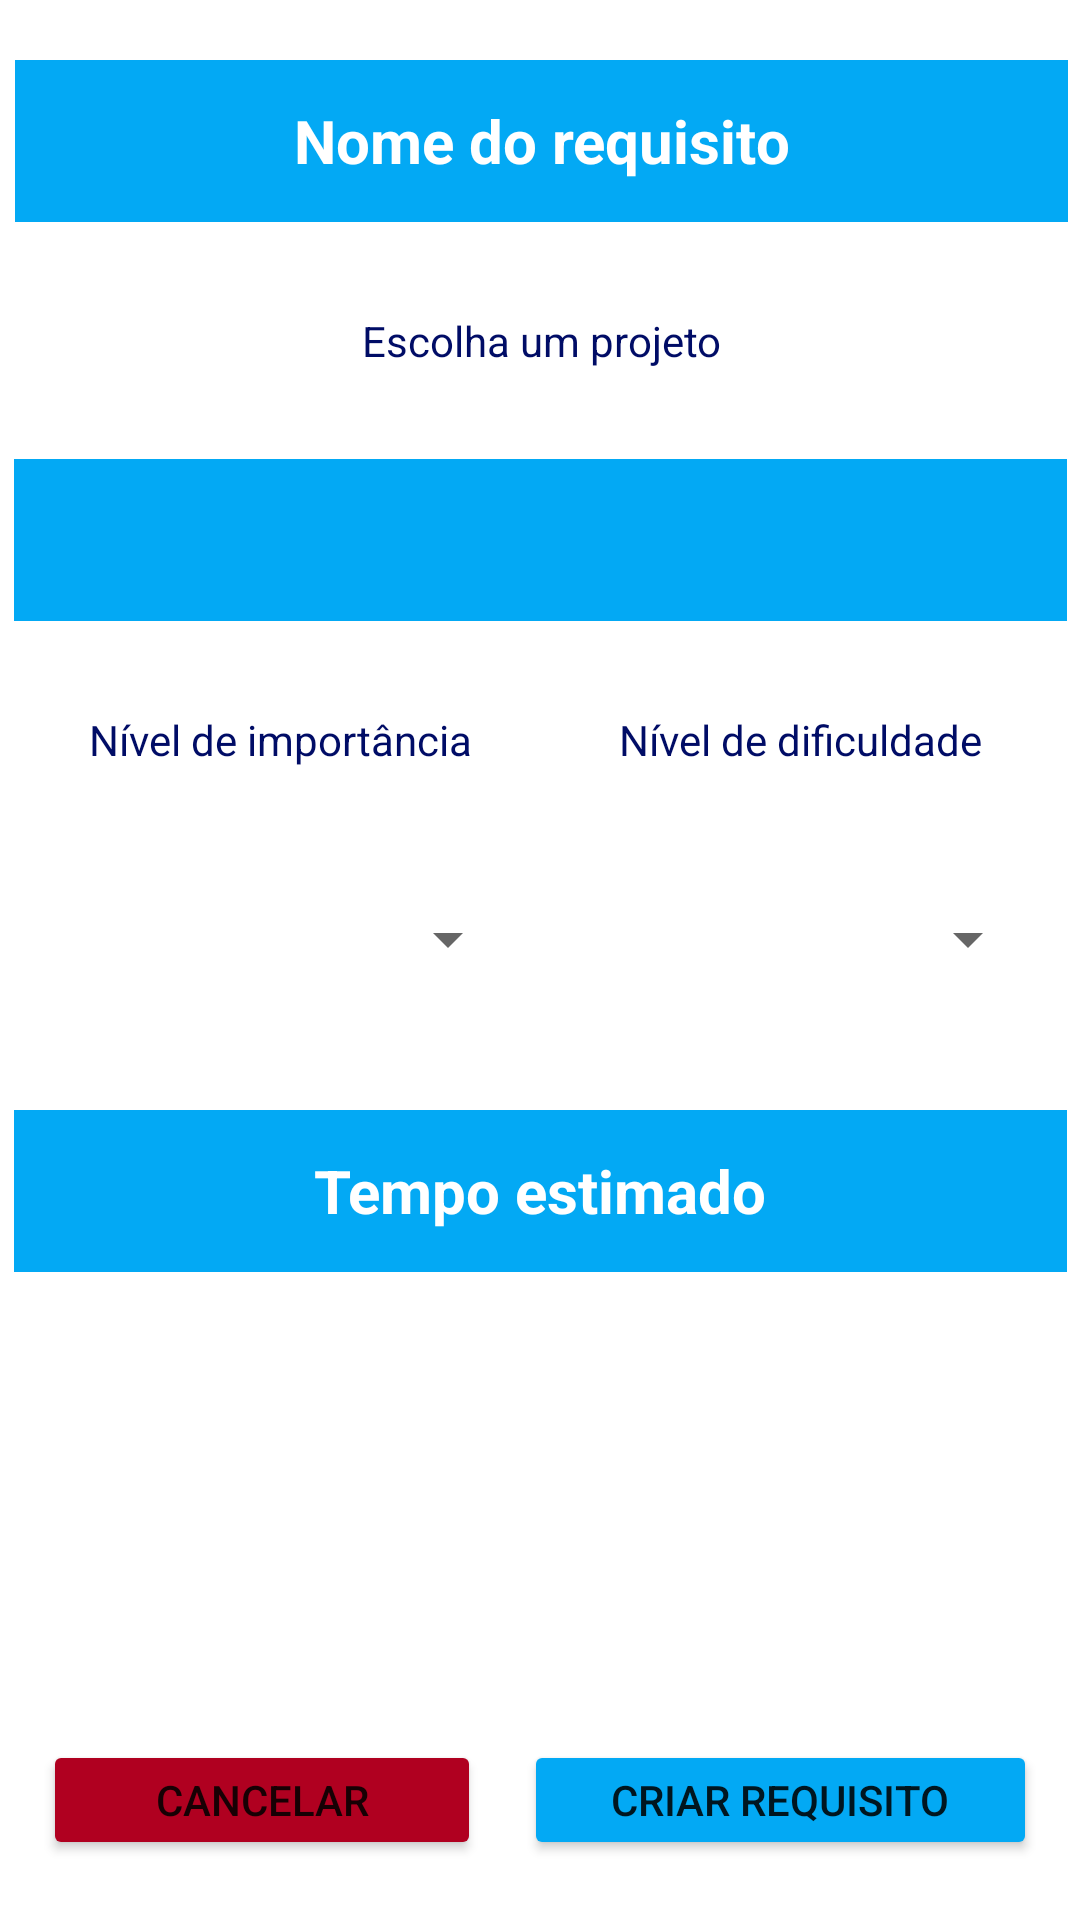

Android layout source for this screen:
<!-- AndroidManifest.xml: application theme Theme.Projeto_integrador_ix -->
<!-- res/layout/criar_requisito.xml -->
<?xml version="1.0" encoding="utf-8"?>
<androidx.constraintlayout.widget.ConstraintLayout xmlns:android="http://schemas.android.com/apk/res/android"
    android:layout_width="match_parent"
    android:layout_height="match_parent"
    xmlns:app="http://schemas.android.com/apk/res-auto"
    xmlns:tools="http://schemas.android.com/tools"
    tools:context=".CriarRequisitoActivity"
    >

    <EditText
        android:id="@+id/nome_requisito"
        android:layout_width="351dp"
        android:layout_height="54dp"
        android:layout_marginTop="20dp"
        android:background="#03A9F4"
        android:backgroundTint="#03A9F4"
        android:hint="Nome do requisito"
        android:inputType="textNoSuggestions"
        android:textAlignment="center"
        android:textColor="#FFFFFF"
        android:textColorHint="@color/white"
        android:textSize="20sp"
        android:textStyle="bold"
        app:layout_constraintEnd_toEndOf="parent"
        app:layout_constraintHorizontal_bias="0.566"
        app:layout_constraintStart_toStartOf="parent"
        app:layout_constraintTop_toTopOf="parent"
        tools:ignore="MissingConstraints"
        tools:layout_editor_absoluteY="16dp" />

    <TextView
        android:id="@+id/texto_projeto"
        android:layout_width="371dp"
        android:layout_height="wrap_content"
        android:layout_marginTop="30dp"
        android:text="Escolha um projeto"
        android:textAlignment="center"
        android:textColor="#000c66"
        app:layout_constraintBottom_toTopOf="@+id/lista_projeto"
        app:layout_constraintStart_toStartOf="parent"
        app:layout_constraintTop_toBottomOf="@+id/nome_requisito"
        app:layout_constraintEnd_toEndOf="parent"
        tools:ignore="MissingConstraints" />

    <Spinner
        android:id="@+id/lista_projeto"
        android:background="#03A9F4"
        android:backgroundTint="#03A9F4"
        android:hint="Projeto"
        android:textAlignment="center"
        android:textColor="#FFFFFF"
        android:textColorHint="@color/white"
        android:textSize="20sp"
        android:textStyle="bold"
        android:layout_width="351dp"
        android:layout_height="54dp"
        android:layout_marginTop="30dp"
        app:layout_constraintEnd_toEndOf="parent"
        app:layout_constraintStart_toStartOf="parent"
        app:layout_constraintTop_toBottomOf="@+id/texto_projeto" />


    <TextView
        android:id="@+id/texto_nivel_importancia"
        android:layout_width="160dp"
        android:layout_height="wrap_content"
        android:layout_marginTop="30dp"
        android:text="Nível de importância"
        android:textAlignment="center"
        android:textColor="#000c66"
        app:layout_constraintBottom_toTopOf="@+id/lista_nivel_importancia"
        app:layout_constraintStart_toStartOf="parent"
        app:layout_constraintTop_toBottomOf="@+id/lista_projeto"
        app:layout_constraintEnd_toStartOf="@id/texto_nivel_dificuldade"
        tools:ignore="MissingConstraints" />

    <Spinner
        android:id="@+id/lista_nivel_importancia"
        android:layout_width="160dp"
        android:layout_height="54dp"
        android:layout_marginTop="30dp"
        app:layout_constraintEnd_toStartOf="@id/lista_nivel_dificuldade"
        app:layout_constraintStart_toStartOf="parent"
        app:layout_constraintTop_toBottomOf="@+id/texto_nivel_importancia" />

    <TextView
        android:id="@+id/texto_nivel_dificuldade"
        android:layout_width="160dp"
        android:layout_height="wrap_content"
        android:layout_marginTop="30dp"
        android:text="Nível de dificuldade"
        android:textAlignment="center"
        android:textColor="#000c66"
        app:layout_constraintBottom_toTopOf="@+id/lista_nivel_dificuldade"
        app:layout_constraintEnd_toEndOf="parent"
        app:layout_constraintStart_toEndOf="@+id/texto_nivel_importancia"
        app:layout_constraintTop_toBottomOf="@+id/lista_projeto"
        tools:ignore="MissingConstraints" />

    <Spinner
        android:id="@+id/lista_nivel_dificuldade"
        android:layout_width="160dp"
        android:layout_height="54dp"
        android:layout_marginTop="30dp"
        app:layout_constraintEnd_toEndOf="parent"
        app:layout_constraintStart_toEndOf="@id/lista_nivel_importancia"
        app:layout_constraintTop_toBottomOf="@+id/texto_nivel_dificuldade" />

    <EditText
        android:id="@+id/tempo_estimado"
        android:layout_width="351dp"
        android:layout_height="54dp"
        android:background="#03A9F4"
        android:backgroundTint="#03A9F4"
        android:hint="Tempo estimado"
        android:inputType="numberDecimal"
        android:textAlignment="center"
        android:textColor="#FFFFFF"
        android:textColorHint="@color/white"
        android:textSize="20sp"
        android:textStyle="bold"
        android:layout_marginTop="30dp"
        app:layout_constraintEnd_toEndOf="parent"
        app:layout_constraintStart_toStartOf="parent"
        tools:ignore="MissingConstraints"
        app:layout_constraintTop_toBottomOf="@id/lista_nivel_importancia"
        />

    <Button
        android:id="@+id/btnCriarRequisito"
        tools:ignore="MissingConstraints"
        android:layout_width="171dp"
        android:layout_height="40dp"
        android:backgroundTint="#03A9F4"
        android:onClick="CriarRequisito"
        android:text="Criar requisito"
        android:layout_marginBottom="20dp"
        app:layout_constraintBottom_toBottomOf="parent"
        app:layout_constraintEnd_toEndOf="parent"
        app:layout_constraintStart_toEndOf="@id/btnCancelar"
        />

    <Button
        android:id="@+id/btnCancelar"
        android:layout_width="146dp"
        android:layout_height="40dp"
        android:layout_marginBottom="20dp"
        android:backgroundTint="@color/design_default_color_error"
        android:onClick="Cancelar"
        android:text="Cancelar"
        app:layout_constraintBottom_toBottomOf="parent"
        app:layout_constraintEnd_toStartOf="@id/btnCriarRequisito"
        app:layout_constraintStart_toStartOf="parent" />

</androidx.constraintlayout.widget.ConstraintLayout>
<!-- resources referenced by this layout -->
<resources>
  <style name="Theme.Projeto_integrador_ix" parent="Theme.MaterialComponents.DayNight.DarkActionBar">
          
          <item name="colorPrimary">@color/purple_500</item>
          <item name="colorPrimaryVariant">@color/purple_700</item>
          <item name="colorOnPrimary">@color/white</item>
          
          <item name="colorSecondary">@color/teal_200</item>
          <item name="colorSecondaryVariant">@color/teal_700</item>
          <item name="colorOnSecondary">@color/black</item>
          
          <item name="android:statusBarColor">?attr/colorPrimaryVariant</item>
          
      </style>
  <!-- not gathered from this repository: default colours our renderer supplied (Android Studio template values) -->
  <color name="purple_500">#FF6200EE</color>
  <color name="purple_700">#FF3700B3</color>
  <color name="teal_200">#FF03DAC5</color>
  <color name="teal_700">#FF018786</color>
  <color name="black">#FF000000</color>
  <color name="white">#FFFFFFFF</color>
</resources>
